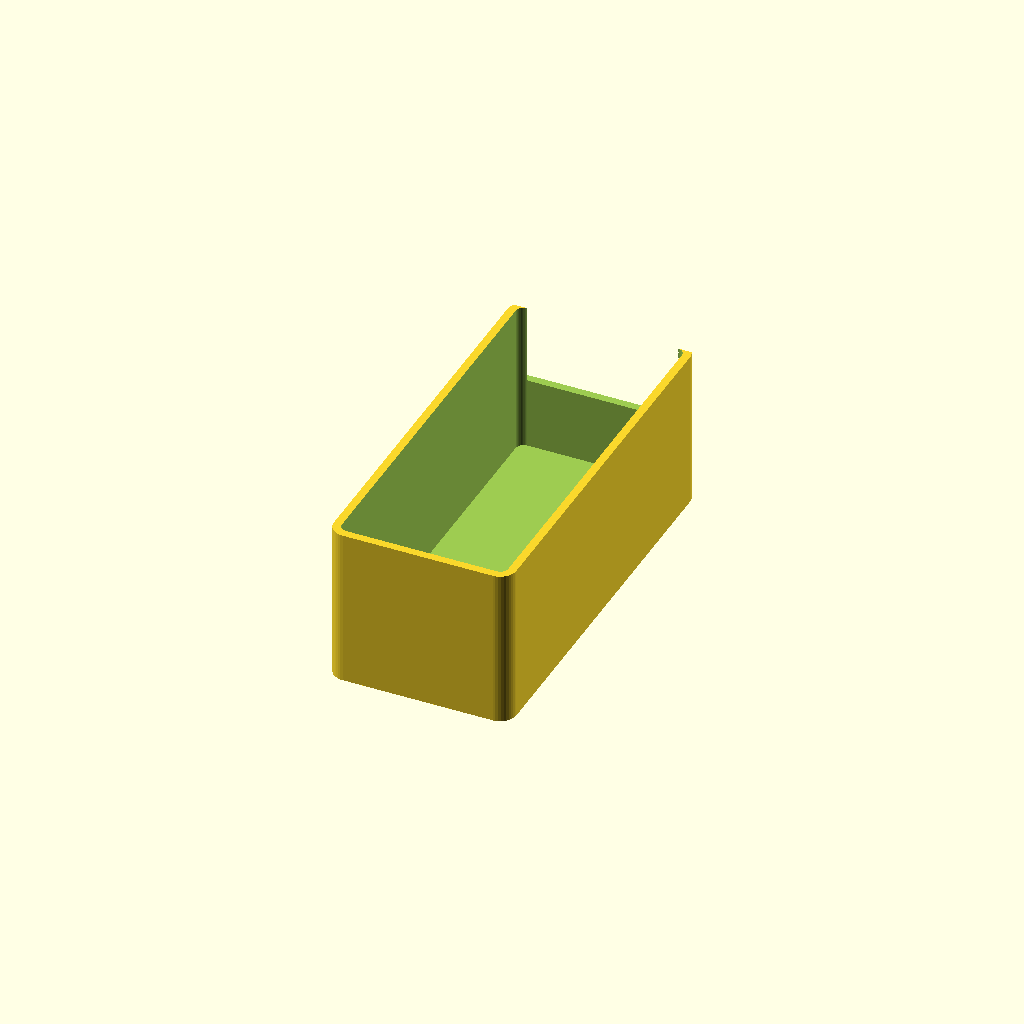
Cell 1: rendered with the file's own defaults.
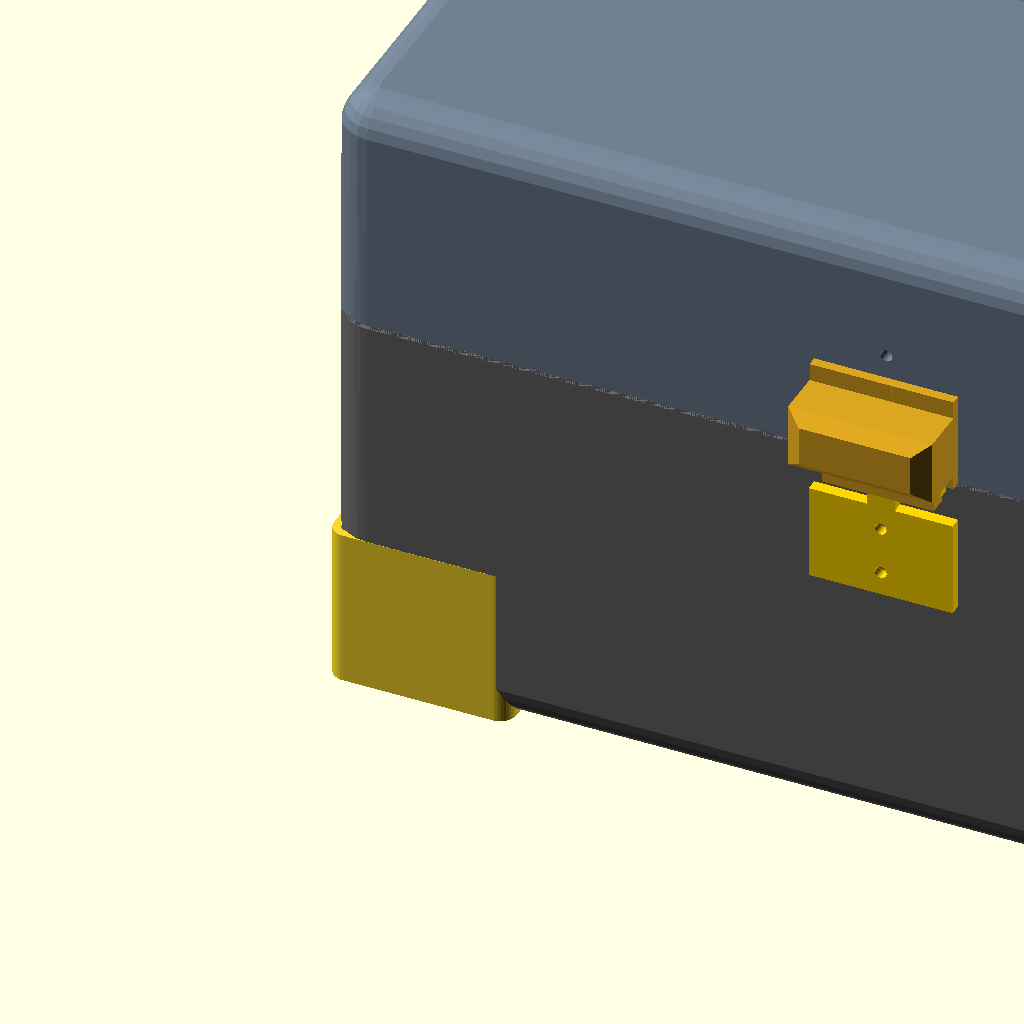
Cell 2 — render_assembly set to true, the other parameters unchanged.
All cells are drawn from one camera (rotation 55°, 0°, 25°, orthographic, colour scheme Cornfield), so only the parameter changes between them.
OpenSCAD source file cad/stl_tray_right.scad:
include <protective_storage_box.scad>
lid_angle = 0;
show_tray_in_assembly = false;
render_assembly = false;
tray_right();
Parameter table extracted from the source (name, type, default, range or options):
lid_angle: number, default 0
show_tray_in_assembly: bool, default false
render_assembly: bool, default false
